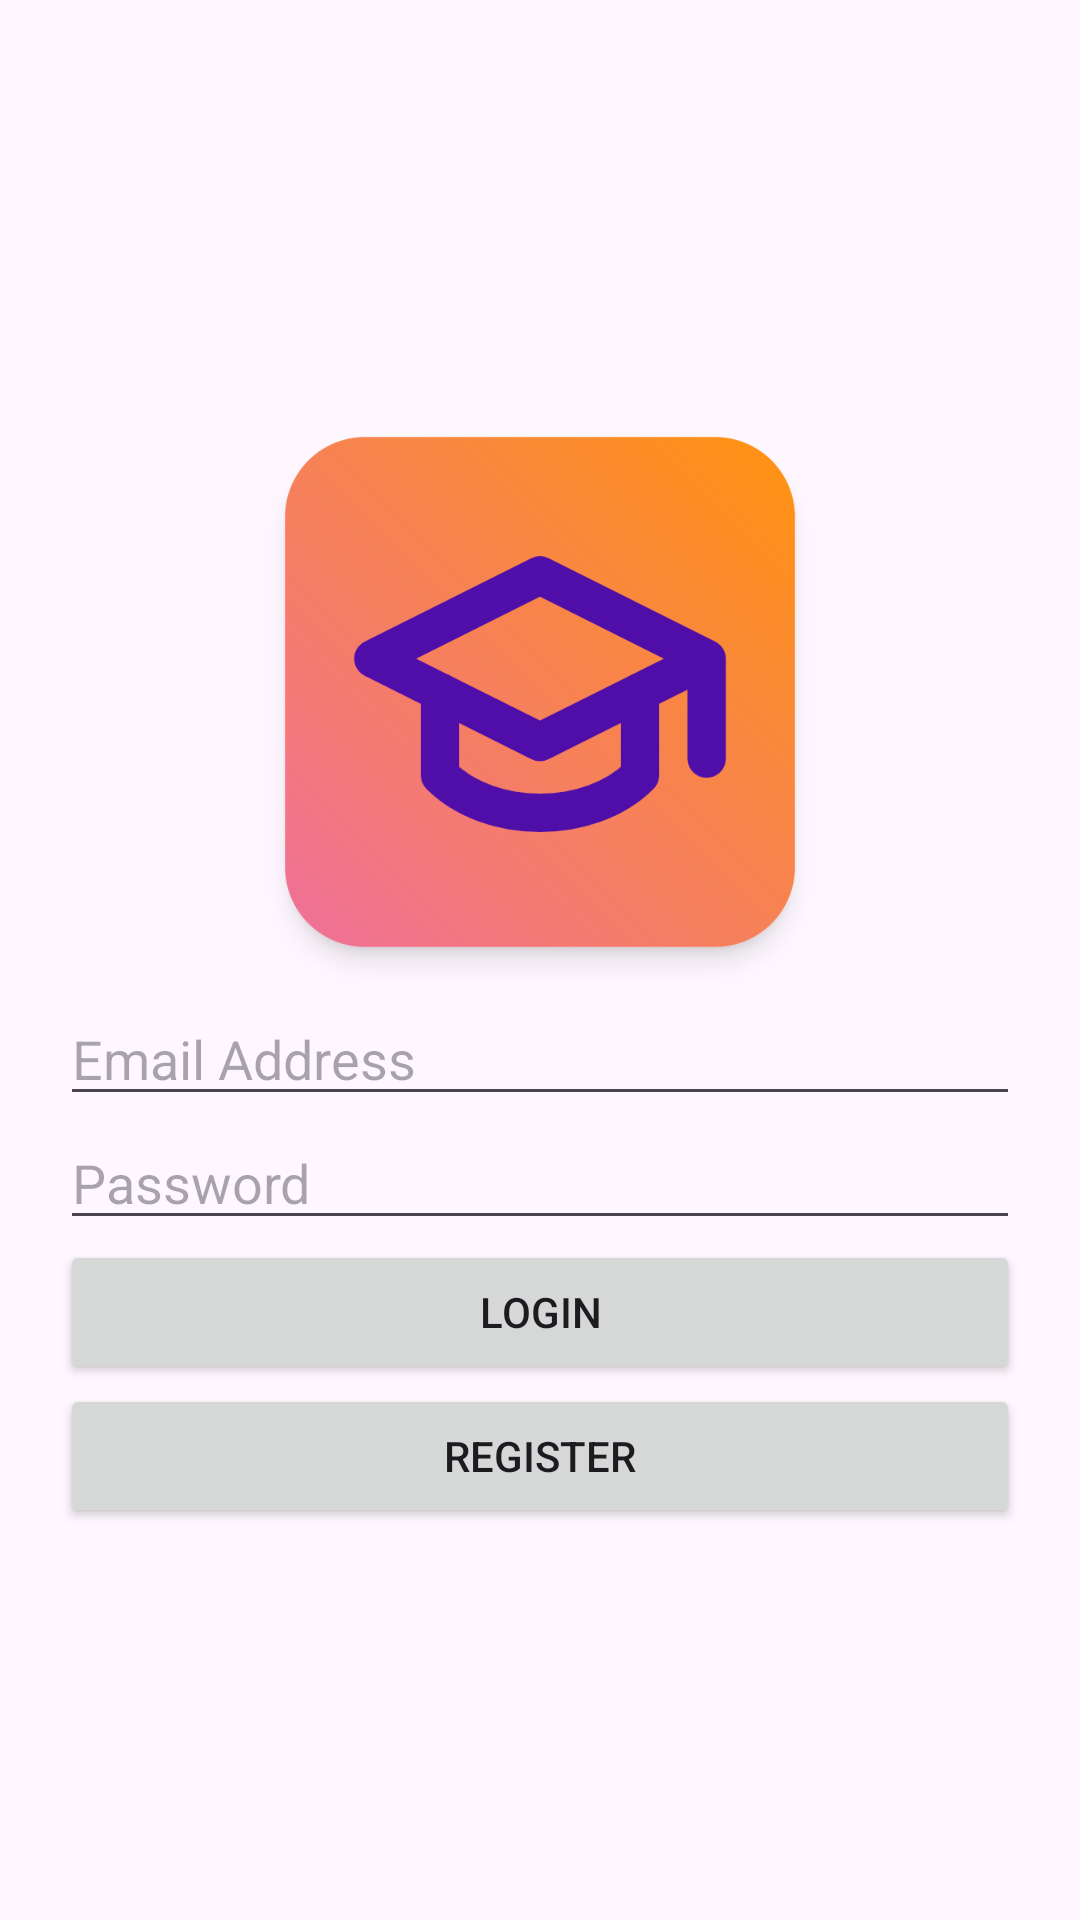

Layout XML and referenced resources for this Android screen:
<!-- AndroidManifest.xml: application theme Theme.L1_Prog7313 -->
<!-- res/layout/activity_login.xml -->
<?xml version="1.0" encoding="utf-8"?>
<LinearLayout
    xmlns:android="http://schemas.android.com/apk/res/android"
    android:orientation="vertical"
    android:layout_width="match_parent"
    android:layout_height="match_parent"
    android:gravity="center"
    android:padding="20dp">

    <ImageView
        android:id="@+id/logoImageView"
        android:layout_width="200dp"
        android:layout_height="200dp"
        android:src="@drawable/icon"/>

    <EditText
        android:id="@+id/editTextEmail"
        android:layout_width="match_parent"
        android:layout_height="wrap_content"
        android:hint="Email Address"/>

    <EditText
        android:id="@+id/editTextPassword"
        android:layout_width="match_parent"
        android:layout_height="wrap_content"
        android:hint="Password"
        android:inputType="textPassword"/>

    <Button
        android:id="@+id/buttonLogin"
        android:layout_width="match_parent"
        android:layout_height="wrap_content"
        android:text="Login"/>

    <Button
        android:id="@+id/buttonRegisterRedirect"
        android:layout_width="match_parent"
        android:layout_height="wrap_content"
        android:text="Register"/>
</LinearLayout>
<!-- resources referenced by this layout -->
<resources>
  <!-- drawable icon: png bitmap (drawable, 112007 bytes) -->
  <style name="Theme.L1_Prog7313" parent="Base.Theme.L1_Prog7313" />
  <style name="Base.Theme.L1_Prog7313" parent="Theme.Material3.DayNight.NoActionBar">
          
          
      </style>
</resources>
